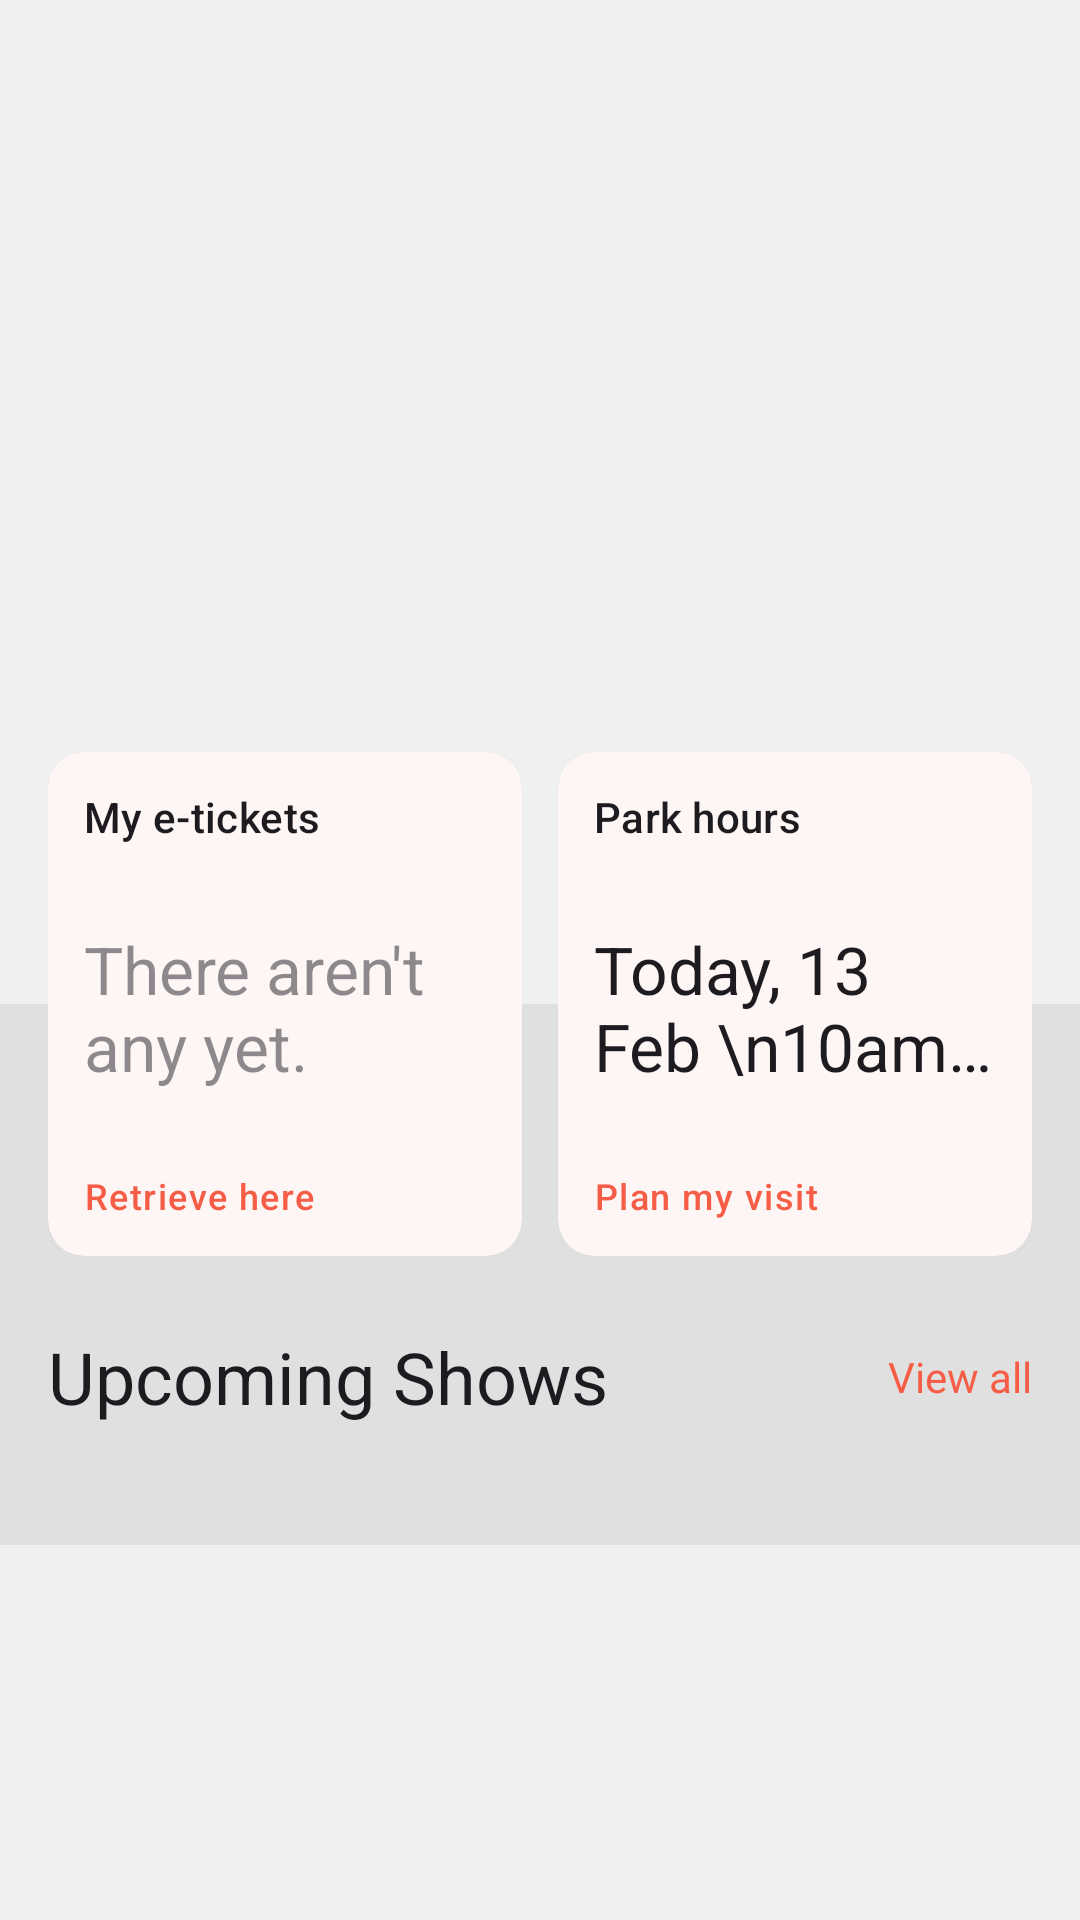

Android layout source for this screen:
<!-- AndroidManifest.xml: application theme Theme.SEA -->
<!-- res/layout/fragment_home.xml -->
<?xml version="1.0" encoding="utf-8"?>
<androidx.core.widget.NestedScrollView xmlns:android="http://schemas.android.com/apk/res/android"
    xmlns:app="http://schemas.android.com/apk/res-auto"
    xmlns:tools="http://schemas.android.com/tools"
    android:layout_width="match_parent"
    android:layout_height="match_parent"
    tools:context=".HomeFragment">

    <LinearLayout
        android:orientation="vertical"
        android:layout_width="match_parent"
        android:layout_height="wrap_content">

        <androidx.constraintlayout.widget.ConstraintLayout
            android:layout_width="match_parent"
            android:layout_height="wrap_content">

            <androidx.recyclerview.widget.RecyclerView
                android:id="@+id/recycler"
                app:layoutManager="androidx.recyclerview.widget.LinearLayoutManager"
                android:orientation="horizontal"
                app:layout_constraintTop_toTopOf="parent"
                app:layout_constraintStart_toStartOf="parent"
                app:layout_constraintEnd_toEndOf="parent"
                app:layout_constraintBottom_toBottomOf="parent"
                app:layout_constraintDimensionRatio="w,16:9"
                android:layout_width="0dp"
                android:layout_height="0dp"/>

        </androidx.constraintlayout.widget.ConstraintLayout>

        <androidx.recyclerview.widget.RecyclerView
            android:id="@+id/recyclerGrid"
            android:layout_width="match_parent"
            android:layout_height="wrap_content"
            app:spanCount="4"
            android:nestedScrollingEnabled="false"
            app:layoutManager="androidx.recyclerview.widget.GridLayoutManager"
            android:padding="@dimen/edge_inset_x_large"
            android:overScrollMode="never"
            android:scrollbars="none"
            tools:layout_height="100dp" />

        <FrameLayout
            android:layout_width="match_parent"
            android:layout_height="wrap_content">

            <View
                android:layout_marginTop="100dp"
                android:background="?attr/colorSurfaceVariant"
                android:layout_width="match_parent"
                android:layout_height="match_parent"/>

            <LinearLayout
                android:orientation="vertical"
                android:layout_width="match_parent"
                android:layout_height="wrap_content">

                <LinearLayout
                    android:clipToPadding="false"
                    android:padding="@dimen/edge_inset_x_large"
                    android:layout_width="match_parent"
                    android:layout_height="200dp">

                    <com.google.android.material.card.MaterialCardView
                        android:layout_weight="1"
                        android:layout_width="0dp"
                        app:strokeWidth="0dp"
                        android:layout_marginEnd="@dimen/edge_inset_large"
                        app:cardElevation="1dp"
                        android:layout_height="match_parent">

                        <LinearLayout
                            android:padding="@dimen/edge_inset_large"
                            android:orientation="vertical"
                            android:layout_width="match_parent"
                            android:layout_height="match_parent">

                            <LinearLayout
                                android:gravity="center_vertical"
                                android:orientation="horizontal"
                                android:layout_width="match_parent"
                                android:layout_height="wrap_content">

                                <TextView
                                    android:text="My e-tickets"
                                    android:layout_weight="1"
                                    android:layout_width="0dp"
                                    android:layout_height="wrap_content"
                                    android:layout_marginEnd="@dimen/edge_inset_x_large"
                                    android:textAppearance="@style/TextAppearance.Material3.LabelLarge" />

                                <ImageView
                                    android:src="@drawable/icons_tow"
                                    android:layout_width="wrap_content"
                                    android:layout_height="wrap_content"/>

                            </LinearLayout>

                            <TextView
                                android:text="There aren't any yet."
                                android:layout_width="match_parent"
                                android:layout_weight="1"
                                android:maxLines="2"
                                android:ellipsize="end"
                                android:gravity="center_vertical"
                                android:layout_height="0dp"
                                android:alpha="0.5"
                                android:layout_marginVertical="@dimen/edge_inset_medium"
                                android:textAppearance="@style/TextAppearance.Material3.TitleLarge" />

                            <TextView
                                android:text="Retrieve here"
                                android:layout_width="match_parent"
                                android:layout_height="wrap_content"
                                android:textColor="?attr/colorPrimary"
                                android:textAppearance="@style/TextAppearance.Material3.LabelMedium" />

                        </LinearLayout>

                    </com.google.android.material.card.MaterialCardView>

                    <com.google.android.material.card.MaterialCardView
                        android:layout_weight="1"
                        android:layout_width="0dp"
                        app:strokeWidth="0dp"
                        app:cardElevation="1dp"
                        android:layout_height="match_parent">

                        <LinearLayout
                            android:padding="@dimen/edge_inset_large"
                            android:orientation="vertical"
                            android:layout_width="match_parent"
                            android:layout_height="match_parent">

                            <LinearLayout
                                android:gravity="center_vertical"
                                android:orientation="horizontal"
                                android:layout_width="match_parent"
                                android:layout_height="wrap_content">

                                <TextView
                                    android:text="Park hours"
                                    android:layout_weight="1"
                                    android:layout_width="0dp"
                                    android:layout_height="wrap_content"
                                    android:layout_marginEnd="@dimen/edge_inset_x_large"
                                    android:textAppearance="@style/TextAppearance.Material3.LabelLarge" />

                                <ImageView
                                    android:src="@drawable/icon_one"
                                    android:layout_width="wrap_content"
                                    android:layout_height="wrap_content"/>

                            </LinearLayout>

                            <TextView
                                android:text="Today, 13 Feb \n10am - 5pm"
                                android:layout_width="match_parent"
                                android:layout_weight="1"
                                android:maxLines="2"
                                android:ellipsize="end"
                                android:gravity="center_vertical"
                                android:layout_height="0dp"
                                android:layout_marginVertical="@dimen/edge_inset_medium"
                                android:textAppearance="@style/TextAppearance.Material3.TitleLarge" />

                            <TextView
                                android:text="Plan my visit"
                                android:layout_width="match_parent"
                                android:layout_height="wrap_content"
                                android:textColor="?attr/colorPrimary"
                                android:textAppearance="@style/TextAppearance.Material3.LabelMedium" />

                        </LinearLayout>

                    </com.google.android.material.card.MaterialCardView>

                </LinearLayout>

                <LinearLayout
                    android:gravity="center_vertical"
                    android:orientation="horizontal"
                    android:paddingVertical="@dimen/edge_inset_medium"
                    android:paddingHorizontal="@dimen/edge_inset_x_large"
                    android:layout_width="match_parent"
                    android:layout_height="wrap_content">

                    <TextView
                        android:text="Upcoming Shows"
                        android:id="@+id/upComeTitile"
                        android:layout_weight="1"
                        android:layout_width="0dp"
                        android:layout_height="wrap_content"
                        android:layout_marginEnd="@dimen/edge_inset_x_large"
                        android:textAppearance="@style/TextAppearance.Material3.HeadlineSmall" />

                    <TextView
                        android:id="@+id/upComeSeeAll"
                        android:textColor="?attr/colorPrimary"
                        android:text="View all"
                        android:layout_width="wrap_content"
                        android:layout_height="wrap_content"/>

                </LinearLayout>

                <androidx.recyclerview.widget.RecyclerView
                    android:id="@+id/upComeRecycler"
                    android:layout_width="match_parent"
                    android:layout_height="wrap_content"
                    android:orientation="horizontal"
                    android:clipToPadding="false"
                    android:padding="@dimen/edge_inset_x_large"
                    app:layoutManager="androidx.recyclerview.widget.LinearLayoutManager" />

            </LinearLayout>

        </FrameLayout>

    </LinearLayout>

</androidx.core.widget.NestedScrollView>
<!-- resources referenced by this layout -->
<resources>
  <dimen name="edge_inset_large">12dp</dimen>
  <dimen name="edge_inset_medium">8dp</dimen>
  <dimen name="edge_inset_x_large">16dp</dimen>
  <style name="Theme.SEA" parent="Base.Theme.SEA" />
  <style name="Base.Theme.SEA" parent="Theme.Material3.DayNight.NoActionBar">
          <item name="colorPrimary">@color/md_theme_light_primary</item>
          <item name="colorOnPrimary">@color/md_theme_light_onPrimary</item>
          <item name="colorSecondary">@color/md_theme_light_secondary</item>
          <item name="colorOnSecondary">@color/md_theme_light_onSecondary</item>
          <item name="colorError">@color/md_theme_light_error</item>
          <item name="colorErrorContainer">@color/md_theme_light_errorContainer</item>
          <item name="colorOnError">@color/md_theme_light_onError</item>
          <item name="colorOnErrorContainer">@color/md_theme_light_onErrorContainer</item>
          <item name="android:colorBackground">@color/md_theme_light_background</item>
          <item name="colorOnBackground">@color/md_theme_light_onBackground</item>
          <item name="colorSurface">@color/md_theme_light_surface</item>
          <item name="colorOnSurface">@color/md_theme_light_onSurface</item>
          <item name="colorSurfaceVariant">@color/md_theme_light_surfaceVariant</item>
          <item name="colorOnSurfaceVariant">@color/md_theme_light_onSurfaceVariant</item>
          <item name="colorOutline">@color/md_theme_light_outline</item>
      </style>
  <color name="md_theme_light_primary">#F65D47</color>
  <color name="md_theme_light_onPrimary">#FFFFFF</color>
  <color name="md_theme_light_secondary">#40526B</color>
  <color name="md_theme_light_onSecondary">#FFFFFF</color>
  <color name="md_theme_light_error">#BA1A1A</color>
  <color name="md_theme_light_errorContainer">#FFDAD6</color>
  <color name="md_theme_light_onError">#FFFFFF</color>
  <color name="md_theme_light_onErrorContainer">#410002</color>
  <color name="md_theme_light_background">#F0F0F0</color>
  <color name="md_theme_light_onBackground">#566D7F</color>
  <color name="md_theme_light_surface">#FFFFFF</color>
  <color name="md_theme_light_onSurface">#000000</color>
  <color name="md_theme_light_surfaceVariant">#E0E0E0</color>
  <color name="md_theme_light_onSurfaceVariant">#000000</color>
  <color name="md_theme_light_outline">#40526B</color>
</resources>
